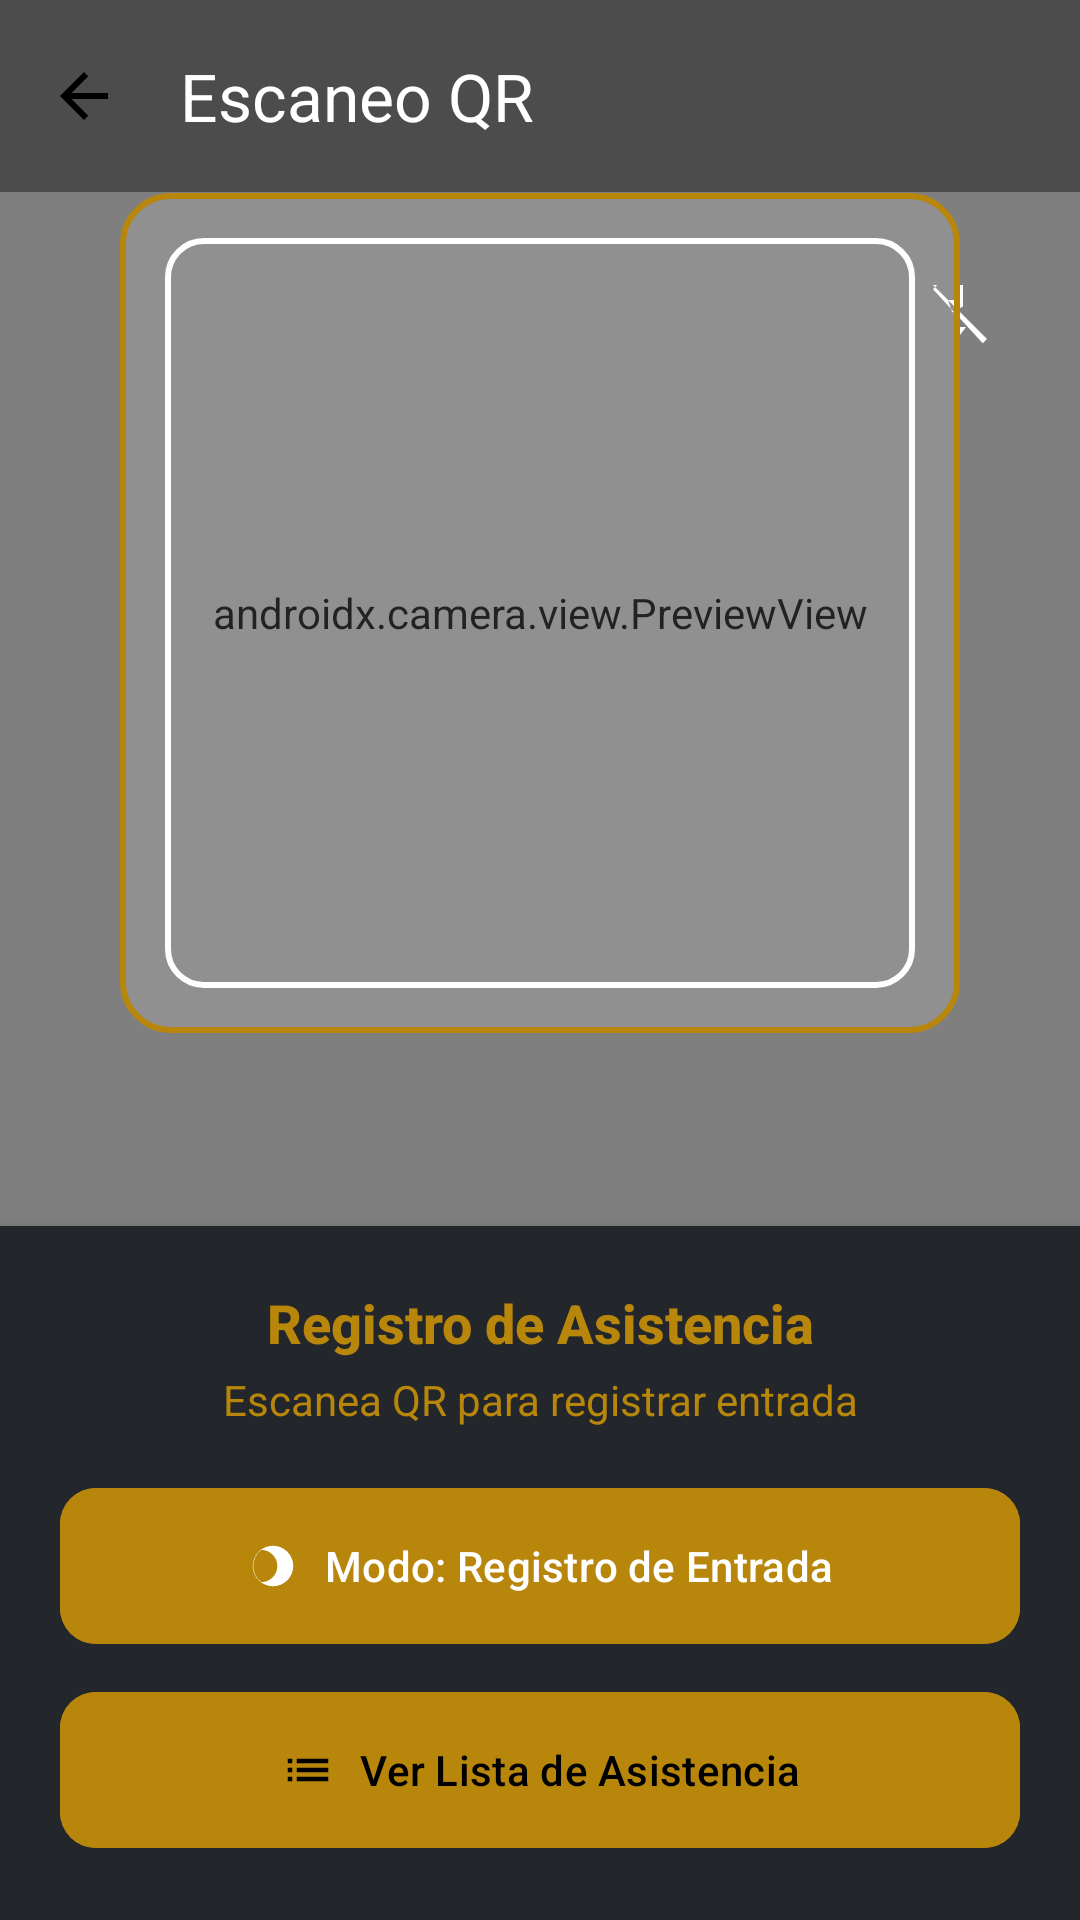

Layout XML and referenced resources for this Android screen:
<!-- AndroidManifest.xml: application theme Theme.Confex -->
<!-- res/layout/activity_scan.xml -->
<?xml version="1.0" encoding="utf-8"?>
<androidx.constraintlayout.widget.ConstraintLayout
    xmlns:android="http://schemas.android.com/apk/res/android"
    xmlns:app="http://schemas.android.com/apk/res-auto"
    xmlns:tools="http://schemas.android.com/tools"
    android:layout_width="match_parent"
    android:layout_height="match_parent"
    tools:context=".ScanActivity">

    <androidx.camera.view.PreviewView
        android:id="@+id/previewView"
        android:layout_width="match_parent"
        android:layout_height="0dp"
        app:layout_constraintBottom_toTopOf="@+id/bottomPanel"
        app:layout_constraintEnd_toEndOf="parent"
        app:layout_constraintStart_toStartOf="parent"
        app:layout_constraintTop_toTopOf="parent" />

    <androidx.appcompat.widget.Toolbar
        android:id="@+id/toolbar"
        android:layout_width="match_parent"
        android:layout_height="?attr/actionBarSize"
        android:background="#66000000"
        android:theme="@style/ThemeOverlay.AppCompat.Dark.ActionBar"
        app:layout_constraintEnd_toEndOf="parent"
        app:layout_constraintStart_toStartOf="parent"
        app:layout_constraintTop_toTopOf="parent"
        app:navigationIcon="@drawable/ic_back"
        app:title="Escaneo QR" />

    <ImageButton
        android:id="@+id/btnFlash"
        android:layout_width="48dp"
        android:layout_height="48dp"
        android:layout_margin="16dp"
        android:background="@drawable/circle_button_background"
        android:contentDescription="Activar/desactivar flash"
        android:src="@drawable/ic_flash_off"
        app:layout_constraintEnd_toEndOf="parent"
        app:layout_constraintTop_toBottomOf="@+id/toolbar"
        app:tint="@color/white" />

    <View
        android:id="@+id/scanFrameOutline"
        android:layout_width="280dp"
        android:layout_height="280dp"
        android:background="@drawable/scan_frame_outline"
        app:layout_constraintBottom_toBottomOf="@+id/previewView"
        app:layout_constraintEnd_toEndOf="parent"
        app:layout_constraintStart_toStartOf="parent"
        app:layout_constraintTop_toTopOf="parent" />

    <View
        android:id="@+id/scanFrame"
        android:layout_width="250dp"
        android:layout_height="250dp"
        android:background="@drawable/scan_frame"
        app:layout_constraintBottom_toBottomOf="@+id/previewView"
        app:layout_constraintEnd_toEndOf="parent"
        app:layout_constraintStart_toStartOf="parent"
        app:layout_constraintTop_toTopOf="parent" />

    <LinearLayout
        android:id="@+id/bottomPanel"
        android:layout_width="match_parent"
        android:layout_height="wrap_content"
        android:background="@color/background_color"
        android:elevation="8dp"
        android:orientation="vertical"
        android:padding="20dp"
        app:layout_constraintBottom_toBottomOf="parent"
        app:layout_constraintEnd_toEndOf="parent"
        app:layout_constraintStart_toStartOf="parent">

        <TextView
            android:id="@+id/tvScanTitle"
            android:layout_width="match_parent"
            android:layout_height="wrap_content"
            android:fontFamily="sans-serif-medium"
            android:gravity="center"
            android:text="Registro de Asistencia"
            android:textColor="@color/primary_color"
            android:textSize="18sp"
            android:textStyle="bold" />

        <TextView
            android:id="@+id/tvStatus"
            android:layout_width="match_parent"
            android:layout_height="wrap_content"
            android:layout_marginTop="4dp"
            android:layout_marginBottom="16dp"
            android:gravity="center"
            android:text="Escanea QR para registrar entrada"
            android:textColor="@color/text_secondary"
            android:textSize="14sp" />

        <com.google.android.material.chip.Chip
            android:id="@+id/chipLastScan"
            android:layout_width="match_parent"
            android:layout_height="wrap_content"
            android:layout_marginBottom="16dp"
            android:text="Último registro: -"
            android:textAlignment="center"
            android:visibility="gone"
            app:chipBackgroundColor="@color/chip_background"
            app:chipIcon="@drawable/ic_person_check" />

        <com.google.android.material.button.MaterialButton
            android:id="@+id/btnScanMode"
            android:layout_width="match_parent"
            android:layout_height="60dp"
            android:backgroundTint="@color/primary_color"
            android:text="Modo: Registro de Entrada"
            android:textColor="@color/white"
            app:cornerRadius="12dp"
            app:icon="@drawable/ic_mode_switch"
            app:iconGravity="textStart"
            app:iconPadding="8dp"
            app:iconTint="@color/white" />

        <com.google.android.material.button.MaterialButton
            android:id="@+id/btnReviewAttendance"
            android:layout_width="match_parent"
            android:layout_height="60dp"
            android:layout_marginTop="8dp"
            android:backgroundTint="@color/primary_color"
            android:text="Ver Lista de Asistencia"
            android:textColor="@android:color/black"
            app:cornerRadius="12dp"
            app:icon="@drawable/ic_list"
            app:iconGravity="textStart"
            app:iconPadding="8dp"
            app:iconTint="@android:color/black" />
    </LinearLayout>

    <androidx.cardview.widget.CardView
        android:id="@+id/cardScanSuccess"
        android:layout_width="0dp"
        android:layout_height="wrap_content"
        android:layout_margin="32dp"
        android:visibility="gone"
        app:cardBackgroundColor="@color/success_background"
        app:cardCornerRadius="16dp"
        app:cardElevation="8dp"
        app:layout_constraintBottom_toTopOf="@+id/bottomPanel"
        app:layout_constraintEnd_toEndOf="parent"
        app:layout_constraintStart_toStartOf="parent"
        app:layout_constraintTop_toTopOf="parent">

        <LinearLayout
            android:layout_width="match_parent"
            android:layout_height="wrap_content"
            android:gravity="center"
            android:orientation="vertical"
            android:padding="24dp">

            <ImageView
                android:layout_width="64dp"
                android:layout_height="64dp"
                android:contentDescription="Éxito"
                android:src="@drawable/ic_success" />

            <TextView
                android:id="@+id/tvSuccessName"
                android:layout_width="wrap_content"
                android:layout_height="wrap_content"
                android:layout_marginTop="16dp"
                android:fontFamily="sans-serif-medium"
                android:text="Juan Pérez"
                android:textColor="@color/white"
                android:textSize="20sp"
                android:textStyle="bold" />

            <TextView
                android:id="@+id/tvSuccessType"
                android:layout_width="wrap_content"
                android:layout_height="wrap_content"
                android:layout_marginTop="8dp"
                android:text="Entrada registrada"
                android:textColor="@color/white"
                android:textSize="16sp" />
        </LinearLayout>
    </androidx.cardview.widget.CardView>

</androidx.constraintlayout.widget.ConstraintLayout>
<!-- resources referenced by this layout -->
<resources>
  <color name="background_color">#23272b</color>
  <color name="chip_background">#fffbe6</color>
  <color name="primary_color">#b8860b</color>
  <color name="success_background">#388E3C</color>
  <color name="text_secondary">#b8860b</color>
  <color name="white">#FFFFFF</color>
  <!-- drawable ic_back (drawable) -->
  <vector xmlns:android="http://schemas.android.com/apk/res/android"
      android:width="24dp" android:height="24dp"
      android:viewportWidth="24" android:viewportHeight="24">
      <path android:fillColor="#000000"
          android:pathData="M20,11H7.83l5.59-5.59L12,4l-8,8 8,8 1.41-1.41L7.83,13H20v-2z"/>
  </vector>
  <!-- drawable ic_flash_off (drawable) -->
  <vector xmlns:android="http://schemas.android.com/apk/res/android"
      android:width="24dp" android:height="24dp"
      android:viewportWidth="24" android:viewportHeight="24">
      <path android:fillColor="#000000"
          android:pathData="M3,3l18,18 -1.41,1.41L3,4.41 4.41,3zM13,10.17V3h-2l-1,5h-2l1.43,4.17L13,10.17zM11,17v4l3,-4h-3z"/>
  </vector>
  <!-- drawable ic_list (drawable) -->
  <?xml version="1.0" encoding="utf-8"?>
  <vector xmlns:android="http://schemas.android.com/apk/res/android"
      android:width="24dp"
      android:height="24dp"
      android:viewportWidth="24"
      android:viewportHeight="24">
      <path
          android:fillColor="#FFFFFF"
          android:pathData="M3,13h2v-2H3v2zm0,4h2v-2H3v2zm0,-8h2V7H3v2zm4,4h14v-2H7v2zm0,4h14v-2H7v2zM7,7v2h14V7H7z"/>
  </vector>
  <!-- drawable ic_mode_switch (drawable) -->
  <vector xmlns:android="http://schemas.android.com/apk/res/android"
      android:width="24dp" android:height="24dp"
      android:viewportWidth="24" android:viewportHeight="24">
      <path android:fillColor="#000000"
          android:pathData="M12,3a9,9 0 0,0 0,18 9,9 0 0,0 0,-18zM6.76,4.84a7,7 0 0,1 0,14.32 9,9 0 0,1 0,-14.32z"/>
  </vector>
  <!-- drawable ic_person_check (drawable) -->
  <vector xmlns:android="http://schemas.android.com/apk/res/android"
      android:width="24dp" android:height="24dp"
      android:viewportWidth="24" android:viewportHeight="24">
      <path android:fillColor="#000000"
          android:pathData="M12,12c2.21,0 4,-1.79 4,-4s-1.79,-4 -4,-4 -4,1.79 -4,4 1.79,4 4,4zM2,20v-1c0,-2.67 5.33,-4 10,-4 1.57,0 3.06,0.22 4.36,0.6l-2.72,2.72 1.41,1.41L22,14l-1.41,-1.41L14,19H2z"/>
  </vector>
  <!-- drawable ic_success (drawable) -->
  <vector xmlns:android="http://schemas.android.com/apk/res/android"
      android:width="24dp" android:height="24dp"
      android:viewportWidth="24" android:viewportHeight="24">
      <path android:fillColor="#4CAF50"
          android:pathData="M12,2a10,10 0 1,0 10,10A10,10 0 0,0 12,2zM10,16.2l-3.5,-3.5 1.41,-1.41L10,13.38l5.59,-5.59L17,9.2z"/>
  </vector>
  <!-- drawable scan_frame (drawable) -->
  <?xml version="1.0" encoding="utf-8"?>
  <shape xmlns:android="http://schemas.android.com/apk/res/android"
      android:shape="rectangle">
      <corners android:radius="12dp" />
      <stroke
          android:width="2dp"
          android:color="#FFFFFF" />
      <solid android:color="#00000000" />
  </shape>
  
  
      
  <!-- drawable scan_frame_outline (drawable) -->
  <shape xmlns:android="http://schemas.android.com/apk/res/android"
      android:shape="rectangle">
      <corners android:radius="16dp" />
      <stroke
          android:width="2dp"
          android:color="@color/primary_color" />
      <solid android:color="#22FFFFFF" />
  </shape>
  <style name="Theme.Confex" parent="Base.Theme.Confex" />
  <color name="text_primary">#fff</color>
  <color name="primary_dark">#23272b</color>
  <color name="accent_color">#b8860b</color>
</resources>
